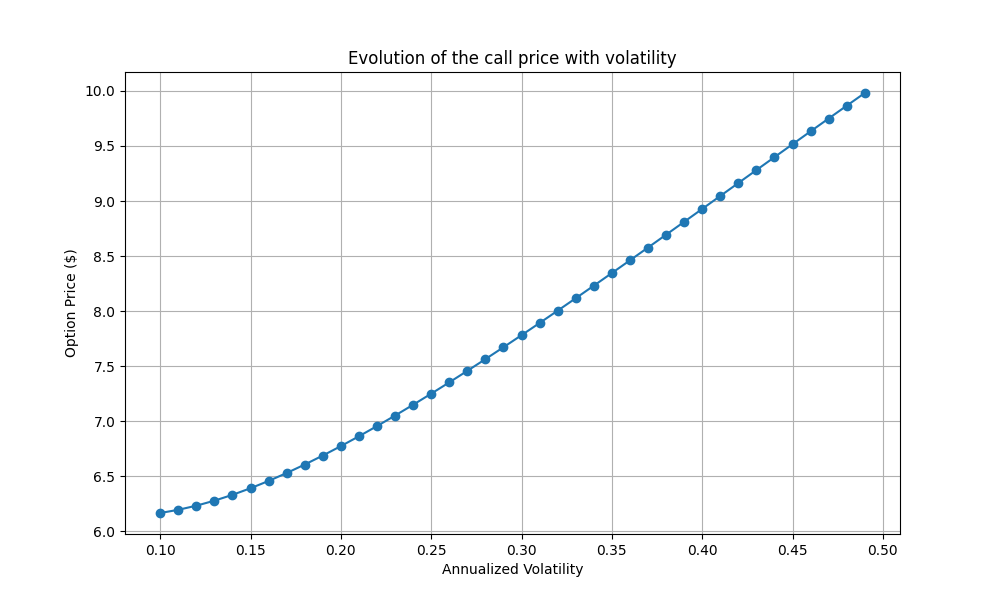

Values plotted in this chart, from the file beside it:
ATMVolatility, OptionPrice
0.1, 6.166
0.11, 6.195
0.12, 6.233
0.13, 6.278
0.14, 6.331
0.15, 6.391
0.16, 6.457
0.17, 6.529
0.18, 6.606
0.19, 6.688
0.2, 6.774
0.21, 6.863
0.22, 6.956
0.23, 7.051
0.24, 7.149
0.25, 7.25
0.26, 7.353
0.27, 7.457
0.28, 7.564
0.29, 7.672
0.3, 7.781
0.31, 7.892
0.32, 8.004
0.33, 8.117
0.34, 8.231
0.35, 8.346
0.36, 8.461
0.37, 8.577
0.38, 8.694
0.39, 8.811
0.4, 8.928
0.41, 9.046
0.42, 9.163
0.43, 9.281
0.44, 9.398
0.45, 9.516
0.46, 9.633
0.47, 9.749
0.48, 9.865
0.49, 9.981
